3-way image classification set "CLAHE" from GitHub (MayaUA21/TUGAS-AKHIR-MAYA-NEW); label vocabulary: benign, malignant, normal.

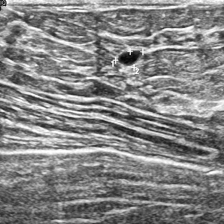
Label: benign

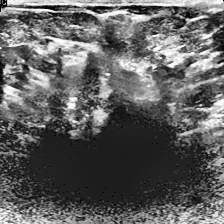
Label: malignant

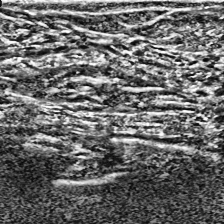
Label: normal

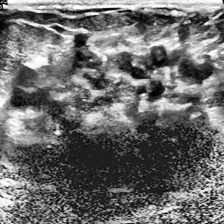
Label: malignant

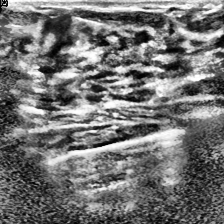
Label: normal

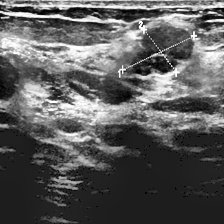
Label: benign
